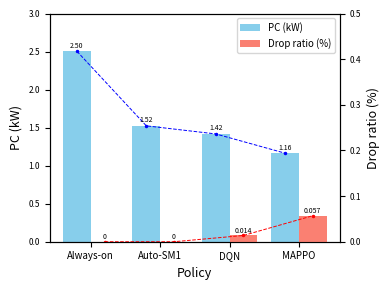

Write Python code to recreate this figure.
import matplotlib.pyplot as plt
import pandas as pd

# 数据
data = {
    "Always-on": {"Power": 2.502983, "Drop": 0},
    "Auto-SM1": {"Power": 1.523410, "Drop": 0},
    "DQN": {"Power": 1.417019, "Drop": 0.0137},
    "MAPPO": {"Power": 1.164046, "Drop": 0.0570}
}

# 转换为 DataFrame
df = pd.DataFrame(data).T.reset_index().rename(columns={"index": "Method"})
x = range(len(df))
bar_width = 0.4

# 图和双轴
fig, ax1 = plt.subplots(figsize=(4,3))
ax2 = ax1.twinx()

# PC 柱子
bars1 = ax1.bar([i - bar_width/2 for i in x], df["Power"], 
                width=bar_width, color="skyblue", label="PC (kW)")

# Drop 柱子
bars2 = ax2.bar([i + bar_width/2 for i in x], df["Drop"], 
                width=bar_width, color="salmon", label="Drop ratio (%)")

# 标签
ax1.set_xlabel("Policy", fontsize=9)
ax1.set_ylabel("PC (kW)", fontsize=9)
ax2.set_ylabel("Drop ratio (%)", fontsize=9)
ax1.set_xticks(x)
ax1.set_xticklabels(df["Method"], fontsize=8)
ax1.tick_params(axis="x", labelsize=7)
ax1.tick_params(axis="y", labelsize=6)
ax2.tick_params(axis="y", labelsize=6)

ax1.set_ylim(0, 3)
ax2.set_ylim(0, 0.5)

# 数值显示
for bar in bars1:
    yval = bar.get_height()
    label = f"{yval:.2f}" if yval != 0 else "0"
    ax1.text(bar.get_x() + bar.get_width()/2, yval + 0.02,
             label, ha='center', va='bottom', fontsize=5)

for bar in bars2:
    yval = bar.get_height()
    label = f"{yval:.3f}" if yval != 0 else "0"
    ax2.text(bar.get_x() + bar.get_width()/2, yval + 0.0005,
             label, ha='center', va='bottom', fontsize=5)

# 连线：PC 用虚线 + 蓝色点（不加入图例）
pc_x = [bar.get_x() + bar.get_width()/2 for bar in bars1]
pc_y = [bar.get_height() for bar in bars1]
ax1.plot(pc_x, pc_y, linestyle="--", marker="o", color="blue",
         linewidth=0.7, markersize=1.5)

# 连线：Drop 用点线 + 红色点（不加入图例）
drop_x = [bar.get_x() + bar.get_width()/2 for bar in bars2]
drop_y = [bar.get_height() for bar in bars2]
ax2.plot(drop_x, drop_y, linestyle="--", marker="o", color="red",
         linewidth=0.7, markersize=1.5)

# 只显示柱子的图例
handles1, labels1 = ax1.get_legend_handles_labels()
handles2, labels2 = ax2.get_legend_handles_labels()
ax1.legend(handles1 + handles2, labels1 + labels2,
           loc="upper right", fontsize=7, frameon=True)

plt.tight_layout()
plt.savefig("power_drop_bars_legend.png", dpi=300)
plt.close()
